Run: headless pygame with SDL's dummy video driver; simulated clock (each Clock.tick advances the game by its frame time, no real sleeping); random seed 0; keys injected as events and as key.get_pressed() state; mouse plan: one left click at the window centre at the start of phase 2, then a move to the lower-right quarter at the start of phase 3.
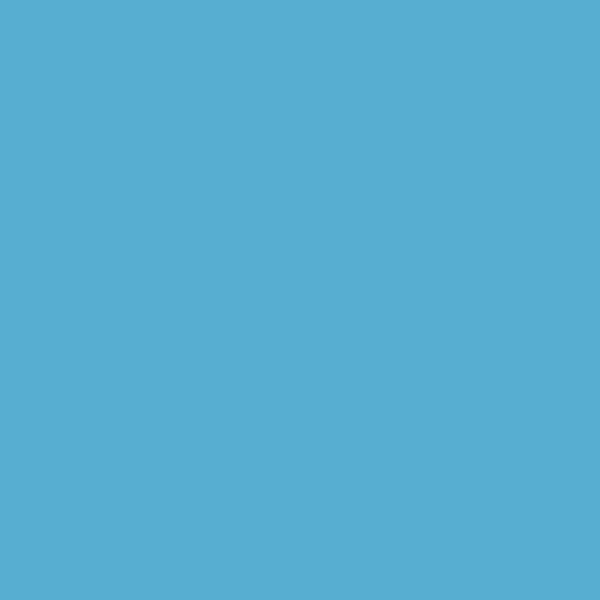
Frame 1 of 4 · flips 1–60 · no input
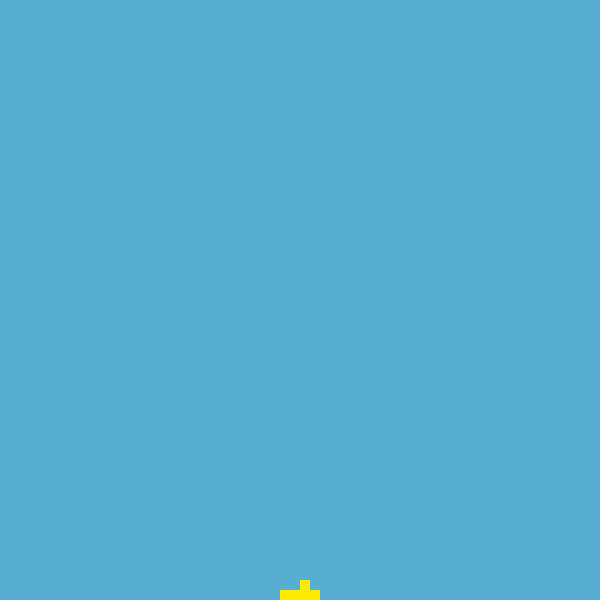
Frame 2 of 4 · flips 61–180 · clicked the window centre · tapped SPACE, RETURN · held RIGHT (→), D
Frame 3 of 4 · flips 181–300 · moved the mouse to the lower-right quarter · held DOWN (↓), S · screen unchanged from frame 2, image omitted
Frame 4 of 4 · flips 301–420 · held LEFT (←), A, UP (↑), W · screen unchanged from frame 3, image omitted

The pygame program that drew these frames:

import pygame as pg
import random

class ParticleSim:
    def __init__(self, width=60, height=60, tile=10, fps=60):
        pg.init()
        self.WIDTH = width
        self.HEIGHT = height
        self.TILE = tile
        self.FPS = fps
        
        self.colors = {
            'sky': (87, 174, 209),
            'sand': (255, 234, 0),
            'water': (15, 94, 156),
            'wall': (105, 105, 105),
            'black': (0, 0, 0)
        }
        
        self.screen = pg.display.set_mode((self.WIDTH*self.TILE, self.HEIGHT*self.TILE))
        pg.display.set_caption("Sandbox 2D")
        
        self.grid = [self.colors['sky'] for _ in range(self.WIDTH * self.HEIGHT)]
        self.rects = [pg.Rect(x*self.TILE, y*self.TILE, self.TILE, self.TILE) 
                     for y in range(self.HEIGHT) for x in range(self.WIDTH)]
        
        self.selected = 'sand'
        self.paused = False
        self.clock = pg.time.Clock()

    def get_index(self, x, y):
        return y * self.WIDTH + x

    def in_bounds(self, x, y):
        return 0 <= x < self.WIDTH and 0 <= y < self.HEIGHT

    def update_sand(self, x, y):
        index = self.get_index(x, y)
        for dx in [0, -1, 1]:
            if self.in_bounds(x+dx, y+1):
                below_idx = self.get_index(x+dx, y+1)
                if self.grid[below_idx] in (self.colors['sky'], self.colors['water']):
                    self.grid[index], self.grid[below_idx] = self.grid[below_idx], self.grid[index]
                    return

    def update_water(self, x, y):
        index = self.get_index(x, y)
        directions = random.sample([-1, 1], 2)  # Случайный порядок проверки
        
        # Падение вниз
        if self.in_bounds(x, y+1):
            below_idx = self.get_index(x, y+1)
            if self.grid[below_idx] == self.colors['sky']:
                self.grid[index], self.grid[below_idx] = self.grid[below_idx], self.grid[index]
                return
        
        # Растекание в стороны
        for dx in directions:
            if self.in_bounds(x+dx, y):
                side_idx = self.get_index(x+dx, y)
                if self.grid[side_idx] == self.colors['sky']:
                    self.grid[index], self.grid[side_idx] = self.grid[side_idx], self.grid[index]
                    return
        
        # Диагональное падение
        for dx in directions:
            if self.in_bounds(x+dx, y+1):
                diag_idx = self.get_index(x+dx, y+1)
                if self.grid[diag_idx] == self.colors['sky']:
                    self.grid[index], self.grid[diag_idx] = self.grid[diag_idx], self.grid[index]
                    return

    def handle_input(self):
        mouse_pos = pg.mouse.get_pos()
        grid_x = mouse_pos[0] // self.TILE
        grid_y = mouse_pos[1] // self.TILE
        
        if pg.mouse.get_pressed()[0] and self.in_bounds(grid_x, grid_y):
            idx = self.get_index(grid_x, grid_y)
            if self.grid[idx] == self.colors['sky']:
                self.grid[idx] = self.colors[self.selected]
        
        if pg.mouse.get_pressed()[2] and self.in_bounds(grid_x, grid_y):
            self.grid[self.get_index(grid_x, grid_y)] = self.colors['sky']

    def run(self):
        while True:
            self.screen.fill(self.colors['black'])
            
            for event in pg.event.get():
                if event.type == pg.QUIT:
                    pg.quit()
                    return
                
                if event.type == pg.KEYDOWN:
                    if event.key == pg.K_1: self.selected = 'sand'
                    elif event.key == pg.K_2: self.selected = 'water'
                    elif event.key == pg.K_3: self.selected = 'wall'
                    elif event.key == pg.K_e: self.paused = not self.paused
                    elif event.key == pg.K_q: 
                        self.grid = [self.colors['sky'] for _ in range(self.WIDTH * self.HEIGHT)]

            if not self.paused:
                # Обработка снизу вверх для корректной симуляции
                for y in reversed(range(self.HEIGHT)):
                    for x in range(self.WIDTH) if random.choice([True, False]) else reversed(range(self.WIDTH)):
                        color = self.grid[self.get_index(x, y)]
                        if color == self.colors['sand']:
                            self.update_sand(x, y)
                        elif color == self.colors['water']:
                            self.update_water(x, y)

            # Отрисовка
            for i, rect in enumerate(self.rects):
                pg.draw.rect(self.screen, self.grid[i], rect)
            
            self.handle_input()
            pg.display.update()
            self.clock.tick(self.FPS)

if __name__ == "__main__":
    game = ParticleSim()
    game.run()
